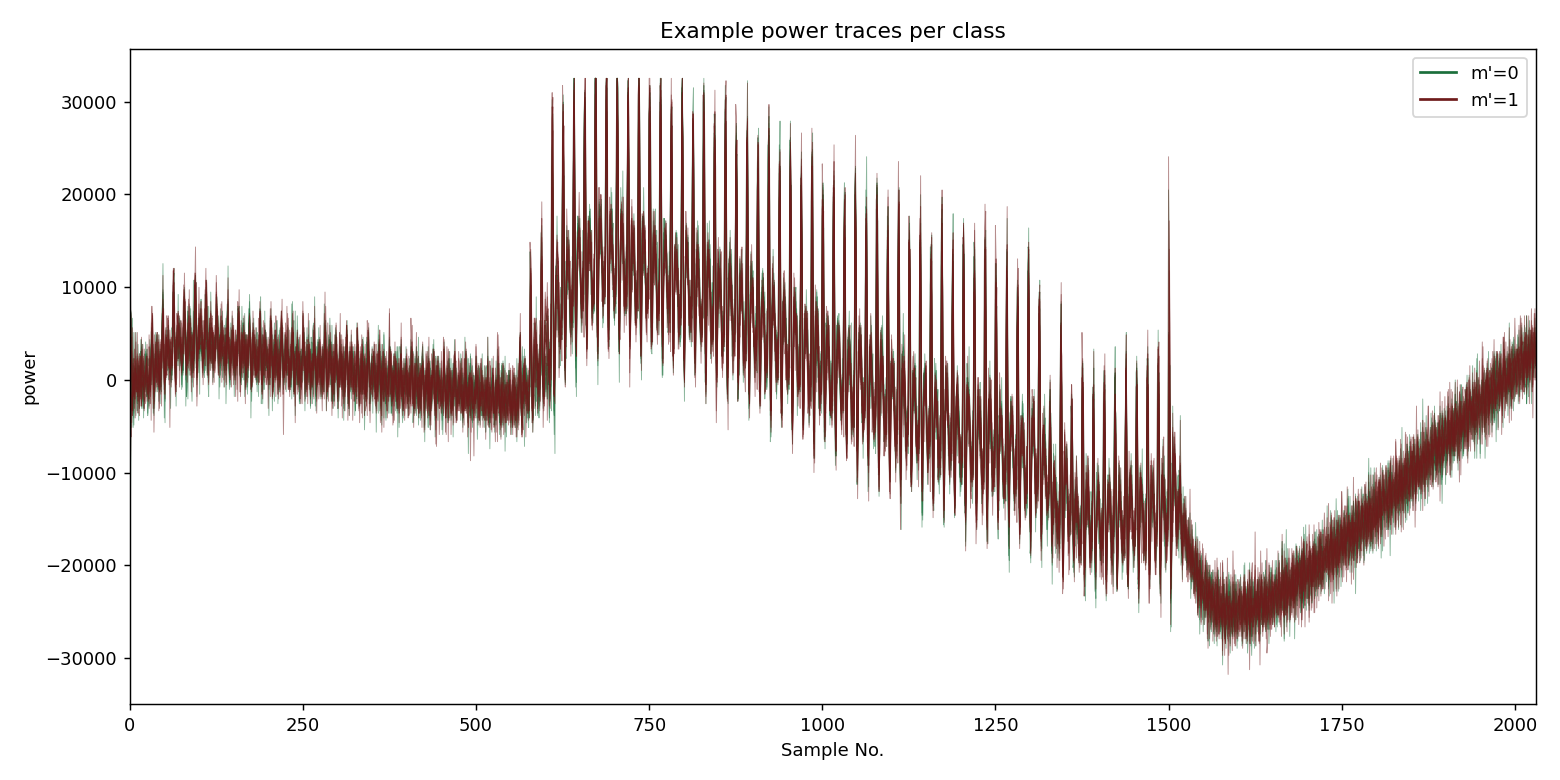

The data file committed next to this chart (first rows):
sample, m0_ex0, m0_ex1, m0_ex2, m0_ex3, m0_ex4, m0_ex5, m0_ex6, m0_ex7, m1_ex0, m1_ex1, m1_ex2, m1_ex3, m1_ex4, m1_ex5, m1_ex6, m1_ex7
0, 1792, 12544, 11264, 6400, -512, 6144, 4352, -1280, 4352, -512, -256, -1024, 7680, -10752, 16896, 5888
1, -15872, 8448, 7680, 11776, 1536, 7680, 6912, -2304, -10496, -10752, -4352, -1024, 7680, -6656, 7936, 13568
2, -1024, 4096, 7168, -2816, 256, 6912, 6400, -3328, -1280, -2048, -6144, 1536, 6912, -3072, 5376, 0
3, -5120, -1536, -512, 2816, 1792, -2048, -2304, 1792, -4608, -1536, 3072, -256, -1280, -3328, -768, 4608
4, -1024, 1792, -2816, -1792, 6656, -512, -3072, 768, -1536, -2304, -3328, 5632, -3840, -2048, -3840, -768
5, 1024, 2304, -256, 768, -5120, -512, 512, 1536, -512, 1024, 1792, -3328, -512, 768, 1280, -1792
6, 5120, -4096, -4864, 0, 512, -512, 768, -3584, -256, -1536, -1536, 2304, -1792, -512, 2048, 0
7, -1280, -768, 512, -512, -1536, 1280, -2560, 0, -2048, -256, -1280, -3072, 1536, 2304, 3328, -512
8, 1280, -768, 768, 1024, 0, 512, -1280, -1024, 5120, 1280, 768, 2048, -1280, -4096, 0, -2048
9, -3840, 1024, 5120, 1280, -512, 0, 1792, 2560, 256, -768, 768, -1024, 4096, 512, 768, 256
10, -1792, -512, -1024, -1792, -256, 256, 768, -256, 512, -1280, 256, -768, -1280, -1280, 512, 2048
11, -3328, 256, -1024, -2560, 1536, -1536, -1792, 1280, -1280, 2816, -1024, -1792, -1280, 5120, -3328, 2304
12, 3840, -1792, -256, 1792, 1536, -1792, 512, 0, -768, -512, 1024, 2560, -2304, 512, -3584, -1280
13, 256, 1536, -1536, -1280, -1024, -256, -4352, 256, -1280, 512, -768, 1024, 2048, -2560, 0, -1280
14, 1536, 1024, -2304, 2816, -3072, 1536, 1024, -1024, 0, -3072, 2816, -256, -1792, -3840, 2304, -1280
15, -2048, -1024, -1280, 2816, -256, 0, 1536, -256, -256, 0, -2048, 1536, -1024, 2560, 256, 1024
16, 4352, -1280, 2304, 3072, -1792, 2560, 3072, -768, 512, 768, -256, -2816, 2048, 1792, 2560, 1024
17, -768, 2816, 3584, -3072, 4352, 256, -1536, 2560, 3072, 4608, -2816, 1024, 2304, -2560, -2816, 512
18, 512, -1024, 256, -256, 0, -1280, 512, 3840, 2560, -768, 3328, -2048, -512, 2048, 0, 768
19, 256, -2304, -256, -3072, 1792, -2816, -1536, -512, -256, -512, 256, -256, -512, 3840, -512, 768
20, -256, 0, -3072, 2304, -4096, 768, 256, -1280, -1792, -768, 1024, -1024, 256, -768, 2560, 2048
21, -768, 1280, -1280, 256, 256, -2304, -1280, -1280, -2304, 512, 0, 3328, -1536, -3328, -1280, -3072
22, 1536, 1536, 256, 512, 2816, 1536, -512, 512, -1792, -512, 1024, 1024, -1024, -1536, 768, -1536
23, 4096, 768, 0, -1024, 2048, 3072, 2304, -1280, 512, -768, 512, -512, 1024, -2560, 256, 1280
24, -1792, -256, 1024, 2304, 1536, 2304, 2816, 1536, 2304, 1536, 256, 1792, 2560, -768, 1024, 2560
25, 256, 0, 2560, 3328, -1792, -1792, 2816, -1280, 768, -2304, -1280, 1280, 1024, 3840, 2560, -256
26, -3584, -1024, 0, -768, 256, -768, -3840, 2304, -256, 0, -1536, -1024, -1536, 1792, -512, 256
27, 512, -512, -2048, -1536, 256, -1280, -2560, 1536, 0, -2304, -768, 256, -512, -1792, -1792, 256
28, -768, -2816, 1280, -1280, 1024, 256, -1024, 2304, 512, 3584, 4864, -1280, -512, -2048, -3072, 768
29, 4352, 1280, -768, 1024, 2048, 1024, 768, -2560, -256, 2304, -512, 2560, 1024, 2304, 768, 1536
30, -1280, 1280, 0, 1536, 512, -1024, -1024, 256, -1792, 1280, 1280, 1024, -256, -2560, -1024, -1280
31, 3072, 3840, 768, 3328, -512, 3328, 3840, 5120, 512, -4352, 1536, 3328, 0, 1536, 5632, 2048
32, 4096, 2304, 4352, 4096, 5376, 5120, 4608, 5632, 3328, 4352, 6144, 4352, 5632, 7936, 7936, 2816
33, 3840, 3072, 2816, 3840, 3584, 6656, 5120, 3328, 7168, 3584, 2560, 7168, 6912, 2304, 5376, 3584
34, -3584, 0, 3840, 256, 1792, -2816, -512, 0, -512, 2304, 1536, 1536, 1792, -2048, -3072, -1024
35, 0, -1536, 1024, -512, 1536, -3840, -256, 512, 768, -2560, -1536, 768, -5632, -512, -2560, 1280
36, -1792, 1024, -1280, -3072, 2816, -1280, -2304, 1280, 256, 2304, 512, -1280, -1024, 4864, -256, 512
37, 5120, 1280, -256, 2560, 256, 768, 2048, 2560, 2816, 2304, 3840, 1024, 3072, 2560, 1536, 2304
38, 2304, 3584, 1536, 1792, 3072, 2560, 1536, 1792, -1280, 3072, 3328, 4096, 4096, 1792, 1280, -256
39, 4352, 4352, 2304, 4864, 256, 4864, 3328, 1280, 1792, -256, -768, 4352, -256, 1536, 5120, 2304
40, -1280, 5120, 3072, 2304, 2048, 2816, 3072, 1536, 2816, 0, 1024, 5120, 3840, -512, 3840, 768
41, 2560, -1024, 2560, 2048, -256, 2816, 3072, 1536, 2304, 1536, 3328, -768, 4096, 1792, 2816, 1280
42, 1792, 768, 2560, -2304, 4864, 512, 0, 2304, 1792, 4864, -3328, 768, 2816, 4352, -768, 512
43, 0, -1280, 2304, 1792, 2304, 512, -256, 3072, 256, 0, 2304, -768, -3072, -512, -1280, 2816
44, -256, 1792, 1280, 256, 3328, -2560, 0, 3072, 256, -1024, 1792, 4096, 3840, 2560, -512, 1024
45, 1024, 1792, -768, 1536, -1024, 768, 1536, 0, -1536, 768, 4352, 0, 1280, 2816, 3072, 1024
46, 2048, 2816, -512, 2304, -1280, 2560, 0, 512, 1792, 1792, 1536, 3328, -2816, 2048, 2304, 2560
47, 6912, 6656, 5376, 7168, 7680, 6656, 7424, 5120, 2048, 7168, 6144, 4352, 5888, 1280, 5376, 6400
48, 12544, 8448, 9216, 5120, 9472, 8192, 9728, 6400, 7168, 7424, 7424, 8704, 11264, 6912, 7680, 6144
49, 4864, 2560, 1792, 1792, 4352, 2560, 3840, 3328, 7680, 5120, 4864, 5632, 2560, 2048, 3328, 256
50, 768, 768, 768, 2048, -4096, -1024, 2048, 256, 3584, -1536, -1024, 1024, -256, 2304, 3840, -512
51, -4608, -2304, 512, 256, 768, -512, 512, 1792, -1536, 256, 256, -2048, 512, 512, -256, 2816
52, 2048, 1792, 2560, 1792, 2560, 2048, 0, 4096, 2048, 2048, 0, 2304, 4864, 5632, 1536, 5376
53, 1280, 3840, 4864, 3328, 4608, 1536, 1536, 5632, 4096, 4608, 6912, 4608, 512, 768, 256, 2048
54, 5376, 3840, 2304, 2560, 4096, 3840, 3328, 2560, 4352, 3584, 5632, 3840, 1792, 512, 3072, 3072
55, 4608, 4096, 1024, 4352, 1792, 2304, 3584, 2560, 2560, 6912, 6656, 1536, 3584, 5120, 4864, 3328
56, 5888, 2304, 1280, 4608, 0, 5376, 5888, 2304, 4352, 1280, 1536, 6912, 2816, 6400, 4608, 4096
57, 3072, 1280, 3584, 3840, 1792, 1792, 3072, 2304, 1280, 1792, 2304, 2816, 4352, 1280, 3328, -512
58, 1536, 768, 2048, 1536, 4352, 3584, 2816, 1536, 5376, 1280, 0, 1536, 1536, -5120, 3328, 1536
59, -3072, 2560, 4096, 2304, 1024, 2560, 1536, 3328, 4096, 3328, 2560, 512, 4352, 4096, 1024, 2304
... 1,971 more rows
